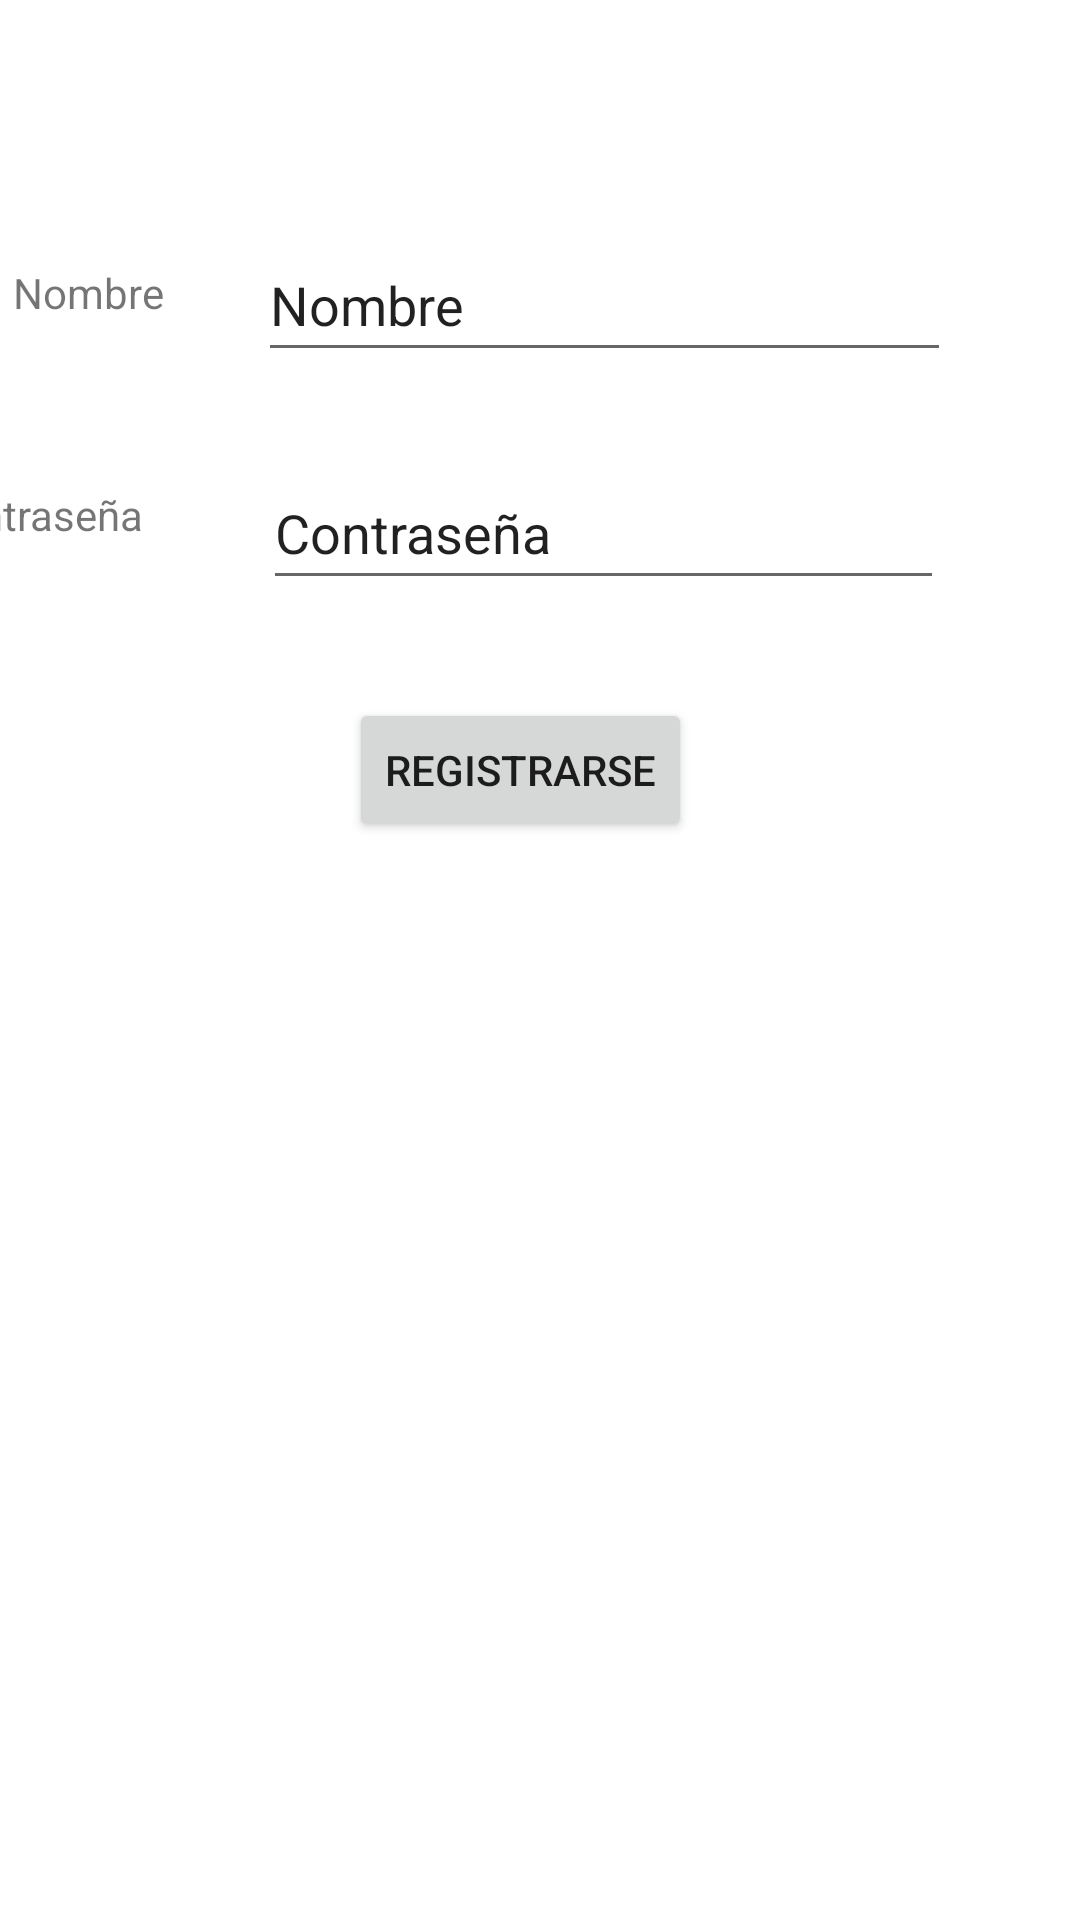

Here is an Android app screen rendered from its layout file. Give the layout XML and the strings, colors and styles it references.
<!-- AndroidManifest.xml: application theme Theme.Practice_Final1 -->
<!-- res/layout/activity_registro.xml -->
<?xml version="1.0" encoding="utf-8"?>
<androidx.constraintlayout.widget.ConstraintLayout xmlns:android="http://schemas.android.com/apk/res/android"
    xmlns:app="http://schemas.android.com/apk/res-auto"
    xmlns:tools="http://schemas.android.com/tools"
    android:layout_width="match_parent"
    android:layout_height="match_parent"
    tools:context=".controlador.RegistroActivity">

    <TextView
        android:id="@+id/txt_nombre"
        android:layout_width="69dp"
        android:layout_height="22dp"
        android:layout_marginTop="88dp"
        android:text="Nombre"
        app:layout_constraintEnd_toStartOf="@+id/edit_name"
        app:layout_constraintHorizontal_bias="0.264"
        app:layout_constraintStart_toStartOf="parent"
        app:layout_constraintTop_toTopOf="parent" />

    <TextView
        android:id="@+id/txt_contraseña"
        android:layout_width="wrap_content"
        android:layout_height="wrap_content"
        android:layout_marginTop="52dp"
        android:layout_marginEnd="40dp"
        android:text="Contraseña"
        app:layout_constraintEnd_toStartOf="@+id/edit_contraseña"
        app:layout_constraintTop_toBottomOf="@+id/txt_nombre" />

    <EditText
        android:id="@+id/edit_name"
        android:layout_width="231dp"
        android:layout_height="48dp"
        android:layout_marginTop="76dp"
        android:ems="10"
        android:inputType="textPersonName"
        android:text="Nombre"
        app:layout_constraintEnd_toEndOf="parent"
        app:layout_constraintHorizontal_bias="0.666"
        app:layout_constraintStart_toStartOf="parent"
        app:layout_constraintTop_toTopOf="parent" />

    <EditText
        android:id="@+id/edit_contraseña"
        android:layout_width="227dp"
        android:layout_height="48dp"
        android:layout_marginTop="28dp"
        android:layout_marginEnd="4dp"
        android:ems="10"
        android:inputType="textPersonName"
        android:text="Contraseña"
        app:layout_constraintEnd_toEndOf="parent"
        app:layout_constraintHorizontal_bias="0.68"
        app:layout_constraintStart_toStartOf="parent"
        app:layout_constraintTop_toBottomOf="@+id/edit_name" />

    <Button
        android:id="@+id/btn_clikRegistro"
        android:layout_width="wrap_content"
        android:layout_height="wrap_content"
        android:text="Registrarse"
        app:layout_constraintBottom_toBottomOf="parent"
        app:layout_constraintEnd_toEndOf="parent"
        app:layout_constraintHorizontal_bias="0.474"
        app:layout_constraintStart_toStartOf="parent"
        app:layout_constraintTop_toBottomOf="@+id/edit_contraseña"
        app:layout_constraintVertical_bias="0.083" />
</androidx.constraintlayout.widget.ConstraintLayout>
<!-- resources referenced by this layout -->
<resources>
  <style name="Theme.Practice_Final1" parent="Theme.MaterialComponents.DayNight.DarkActionBar">
          
          <item name="colorPrimary">@color/purple_500</item>
          <item name="colorPrimaryVariant">@color/purple_700</item>
          <item name="colorOnPrimary">@color/white</item>
          
          <item name="colorSecondary">@color/teal_200</item>
          <item name="colorSecondaryVariant">@color/teal_700</item>
          <item name="colorOnSecondary">@color/black</item>
          
          <item name="android:statusBarColor">?attr/colorPrimaryVariant</item>
          
      </style>
  <!-- not gathered from this repository: default colours our renderer supplied (Android Studio template values) -->
  <color name="purple_500">#FF6200EE</color>
  <color name="purple_700">#FF3700B3</color>
  <color name="teal_200">#FF03DAC5</color>
  <color name="teal_700">#FF018786</color>
  <color name="black">#FF000000</color>
  <color name="white">#FFFFFFFF</color>
</resources>
